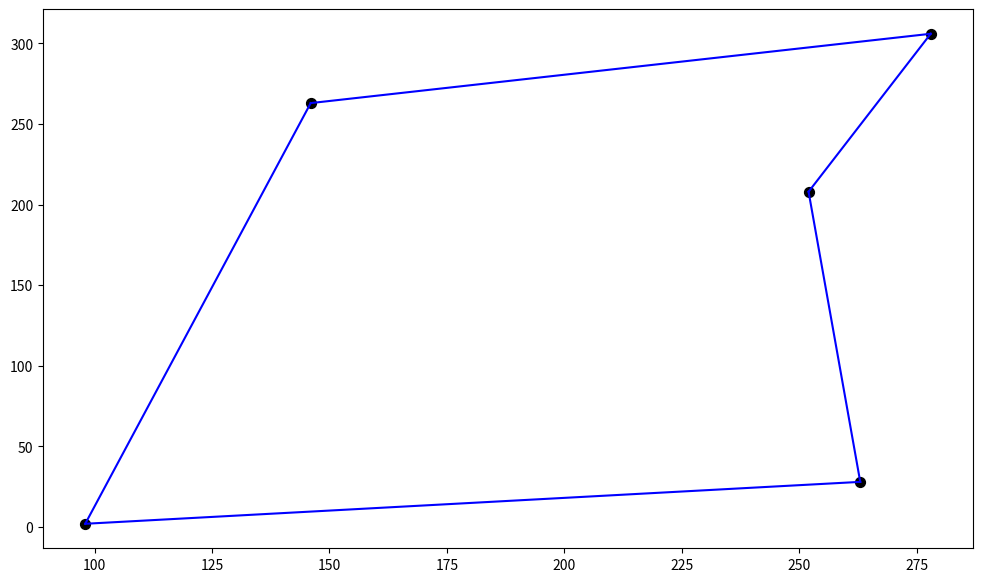

Write the Python code that produced this figure.
"""
Possible solutions to the travelling salesman problem
"""

# Imports ---------------------------------------------------------------------
from argparse import ArgumentParser
from itertools import permutations
from numpy import inf
import matplotlib.pyplot as plt
import random
import time

# Functions -------------------------------------------------------------------
def constructCommandLineArguments():
    # Create ArgumentParser object
    parser = ArgumentParser()

    # Add command line input for number of cities
    parser.add_argument("-N", "--num", 
                        help = "Number of cities to use in simulation. Default: 5",
                        default = 5,
                        type = int)
    
    # Add command line input for triggering timing
    parser.add_argument("-t", "--time",
                        help = "If passed, the simulation will be timed.",
                        action = "store_true")
    
    # Add command line input for method to use
    parser.add_argument("-m", "--method",
                        help = "Method to use for solving the problem. Accepted inputs 'brute' for brute force or 'greedy' for greedy algorithm. Default: 'brute'.",
                        default = 'brute')
    
    # Return parser
    return parser

def generateCities(N,
                   confines = [300, 500],
                   seed = 8675309):
    # Set random seed
    random.seed(N+seed)

    # Generate N points in confines of box
    return [[random.randint(0, confines[0]), random.randint(0, confines[1])] for _ in range(N)]


def calculateDistance(A, B):
    # Euclidean distance
    return ((A[0] - B[0])**2 + (A[1] - B[1])**2)**(1/2)

def totalDistance(city_order,
                  cities):
    # Initialize total distance
    total_distance = 0

    # Loop through city_order. Each element is an index
    # corresponding to a given city in the cities list
    for i in range(1, len(cities)):
        city_A = cities[city_order[i-1]]
        city_B = cities[city_order[i]]

        total_distance += calculateDistance(city_A, city_B)

    # Finally, compute the distance from the endpoint back to the beginning
    total_distance += calculateDistance(cities[-1], cities[0])

    return total_distance

def bruteForceSolution(cities, **kwargs):
    # See if we need to time the experiment
    if kwargs.get('time'):
        start_ = time.time()

    # Define best solution and best total distance
    best_route = None
    best_distance = inf

    # Iterate through all possible solutions to find the best
    for route in permutations(range(len(cities))):
        distance = totalDistance(route, cities)

        if distance < best_distance:
            best_route    = route
            best_distance = distance

    # End timing if applicable
    if kwargs.get('time'):
        print(f"Execution Time: {round(time.time() - start_, 3)}")
    
    return {"Route": best_route, "Distance": best_distance}

def greedySolution(cities, 
                   start = 0,
                   **kwargs):
    # Time algorithm if specified
    if kwargs.get('time'):
        start_ = time.time()

    # Initialize the route
    route = [start]

    # Get current city
    current_city = cities[start]

    # Establish remaining cities (minus the one we are at now)
    remaining_cities = [x for x in cities if x != current_city]

    # Iterate through remaining cities until none are left
    while len(remaining_cities) > 0:
        # Find nearest city
        nearest_neighbor = findNearestNeighbor(current_city, remaining_cities)

        # Get index of neighbor in total list of cities
        nearest_neighbor_index = cities.index(nearest_neighbor)

        # Add to route
        route.append(nearest_neighbor_index)

        # Update current city
        current_city = nearest_neighbor

        # Remove new current city from list of possible cities remaining
        remaining_cities.remove(nearest_neighbor)

    # End timing if applicable
    if kwargs.get('time'):
        print(f"Execution Time: {round(time.time() - start_, 3)}")
    
    return {'Route': route}

def findNearestNeighbor(city, cities):
    # Find C in list of cities that minimizes the distance between
    # the input city and the list of available cities
    return min(cities, key = lambda C: calculateDistance(city, C))

def plotSolution(route, cities):
    # Create figure
    plt.figure(figsize = (12,7))

    # Plot lines connecting cities first so points can be 
    # overlaid on top
    # Connect end of route to starting point
    city_A = cities[route[-1]]
    city_B = cities[route[0]]

    plt.plot([city_A[0], city_B[0]],
             [city_A[1], city_B[1]],
             "b-")
    
    # Iterate through path
    for i in range(1, len(route)):
        city_A = cities[route[i-1]]
        city_B = cities[route[i]]

        plt.plot([city_A[0], city_B[0]],
                 [city_A[1], city_B[1]],
                 "b-")
        
    # Plot points on the graph corresponding to cities
    for city in cities:
        plt.scatter(city[0], city[1], s = 50, c = "k")

    # Show plot
    plt.show()
    

# Main ------------------------------------------------------------------------
def main():
    # Construct command line arguments
    parser = constructCommandLineArguments()

    # Get command line arguments
    args = parser.parse_args()

    # Generate city
    cities = generateCities(args.num)

    # Solve TSP
    if args.method == 'brute':
        solution = bruteForceSolution(cities, time = args.time)

    if args.method == 'greedy':
        solution = greedySolution(cities, time = args.time)

        
    # Plot route
    plotSolution(solution['Route'], cities)
    

if __name__ == '__main__':
    main()
